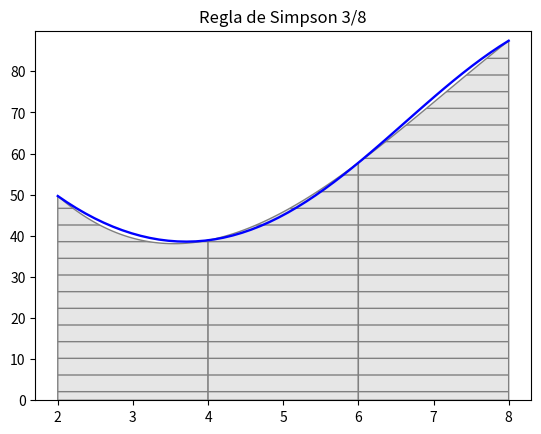

This figure's Python source:
import numpy as np
from scipy.interpolate import lagrange
import matplotlib.pyplot as plt
from matplotlib.patches import Polygon

def regla_simpson38(f,a,b,n):
    h=(b-a)/n
    xs=np.linspace(a,b,n+1)
    ys=f(xs)
    r=3*h*(ys[0]+3*sum(ys[1:n-1:3])+3*sum(ys[2:n:3])+2*sum(ys[3:n-2:3])+ys[n])/8
    return r

#funcion a integrar
def f(x):
    return (9+4*np.cos(0.4*x)**2)*(5*np.exp(-0.5*x)+2*np.exp(0.15*x))

def grafica_trapecios(f,a,b,n):
    x = np.linspace(a, b)
    y = f(x)
    fig, ax = plt.subplots()
    ax.plot(x, y, 'b', linewidth=1.7)
    ax.set_ylim(bottom=0)
    
    h=(b-a)/n
    x0,x1,x2,x3=a,a+h,a+2*h,a+3*h
    i=0
    patterns=('-','/','\\','O','.','o','*','\\','/','-','x','+')
    for i in range(0,n,3):
        xx=np.array([x0,x1,x2,x3])
        yy=np.array([f(x0),f(x1),f(x2),f(x3)])
        pol=lagrange(xx,yy)
        
        ix = np.linspace(x0,x1)
        iy = pol(ix)
        verts = [(x0, 0), *zip(ix,iy),(x1, 0)]
        poly = Polygon(verts,facecolor='0.9', edgecolor='0.5', hatch=patterns[i])
        ax.add_patch(poly)
        
        ix = np.linspace(x1,x2)
        iy = pol(ix)
        verts = [(x1, 0), *zip(ix,iy),(x2, 0)]
        poly = Polygon(verts,facecolor='0.9', edgecolor='0.5', hatch=patterns[i])
        ax.add_patch(poly)
        
        ix = np.linspace(x2,x3)
        iy = pol(ix)
        verts = [(x2, 0), *zip(ix,iy),(x3, 0)]
        poly = Polygon(verts,facecolor='0.9', edgecolor='0.5', hatch=patterns[i])
        ax.add_patch(poly)

        x0,x1,x2,x3=x3,x3+h,x3+2*h,x3+3*h
    
    plt.title('Regla de Simpson 3/8')
    fig.savefig("int_simpson38.pdf", bbox_inches='tight')
    return plt

def main():
    a=2 #limite inferior
    b=8 #limite superior
    n=3 #numero de subintervalos DEBE SER MULTIPLO DE 3
    area=regla_simpson38(f,a,b,n)
    print('integral = ',area)
    g=grafica_trapecios(f,a,b,n)
    g.show()
    
if __name__ == "__main__": main()